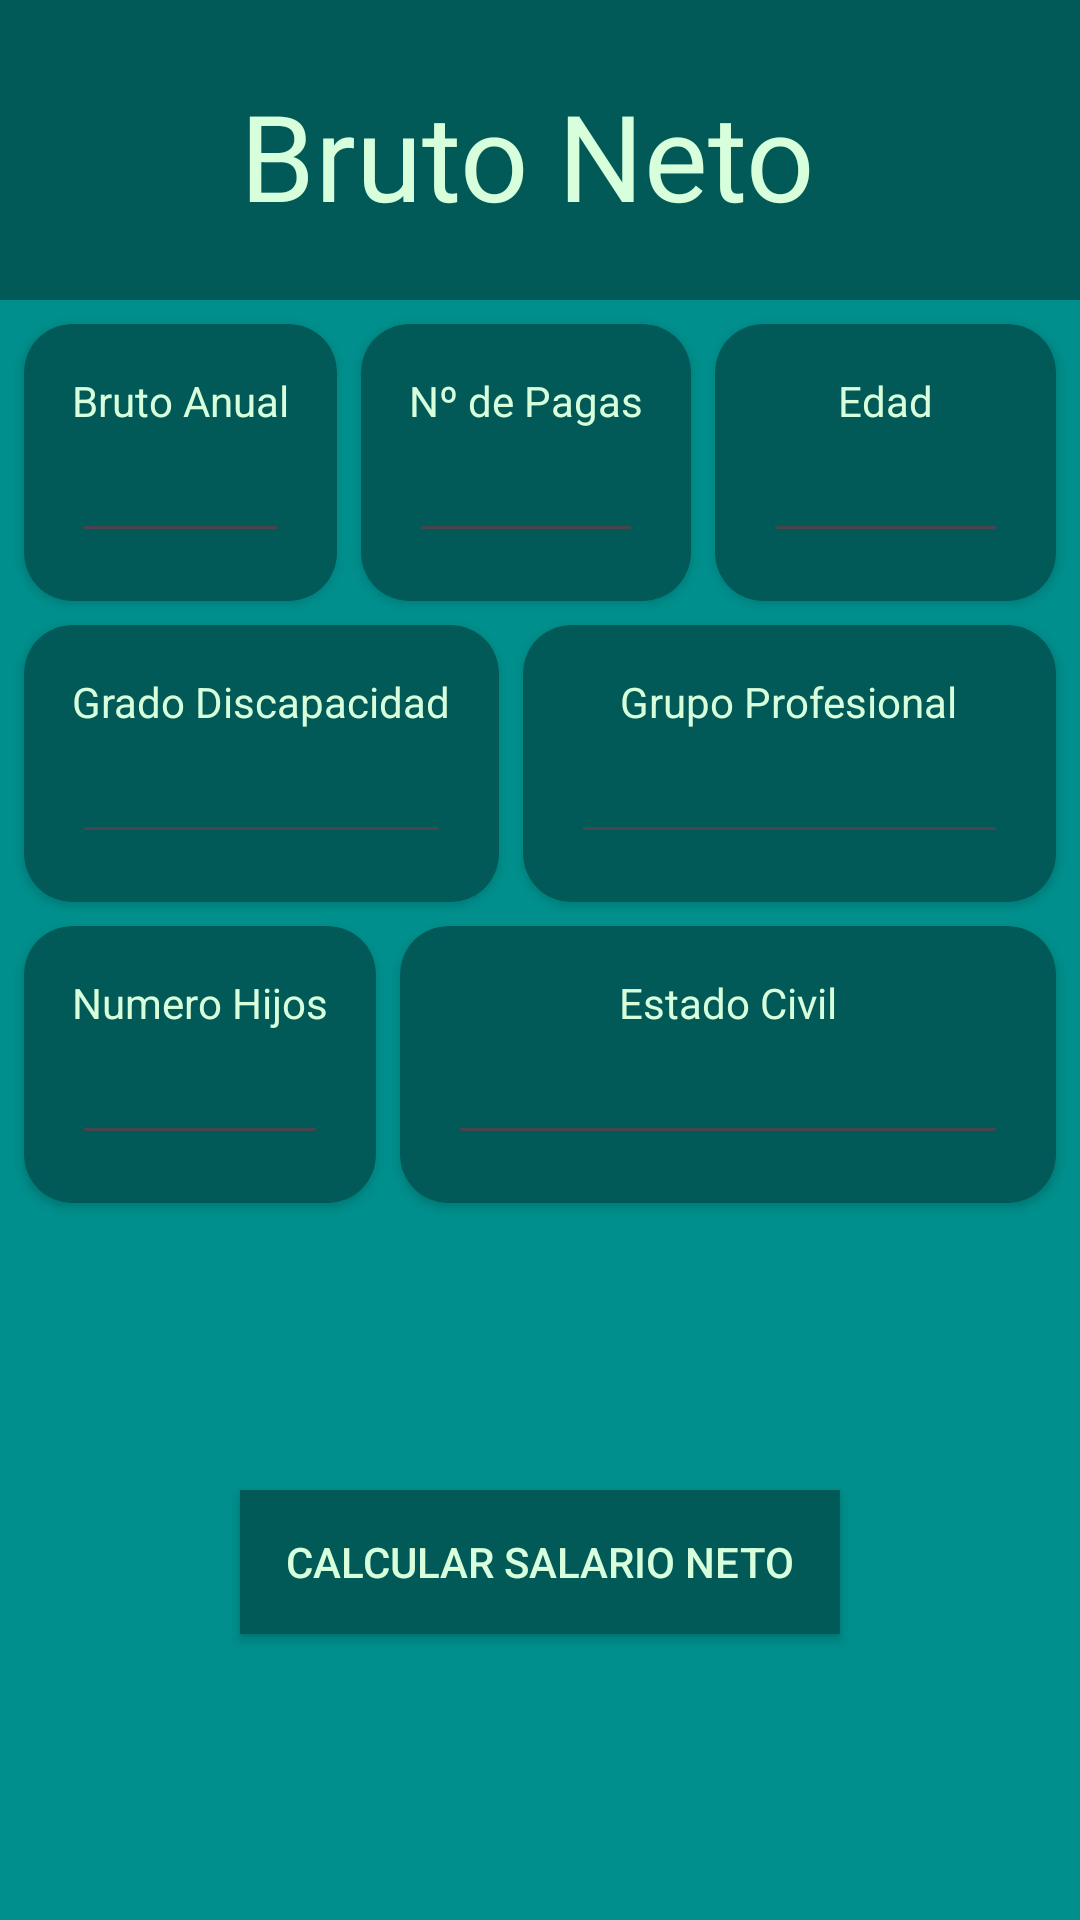

Produce the Android XML layout that renders to this screen, including the resource entries it uses.
<!-- AndroidManifest.xml: application theme Theme.BrutoNeto_JavierEstradaAmat -->
<!-- res/layout/activity_main.xml -->
<?xml version="1.0" encoding="utf-8"?>
<androidx.constraintlayout.widget.ConstraintLayout xmlns:android="http://schemas.android.com/apk/res/android"
    xmlns:app="http://schemas.android.com/apk/res-auto"
    xmlns:tools="http://schemas.android.com/tools"
    android:id="@+id/main"
    android:layout_width="match_parent"
    android:layout_height="match_parent"
    tools:context=".MainActivity"
    android:background="@color/backgroundAPP"
    tools:ignore="ExtraText">

    <androidx.constraintlayout.widget.Guideline
        android:id="@+id/guideline"
        android:layout_width="wrap_content"
        android:layout_height="wrap_content"
        android:orientation="vertical"
        app:layout_constraintGuide_begin="10dp" />

    <View
        android:id="@+id/viewTitulo"
        android:layout_width="0dp"
        android:layout_height="100dp"
        android:background="@color/FondoBotones"

        android:textAlignment="center"
        app:layout_constraintEnd_toEndOf="parent"

        app:layout_constraintStart_toStartOf="parent"
        app:layout_constraintTop_toTopOf="parent" />

    <TextView
        android:id="@+id/textView"
        android:layout_width="200dp"
        android:layout_height="50dp"
        android:text="@string/tituloApp"
        android:textColor="@color/TextoColor"
        android:textSize="40sp"
        app:layout_constraintBottom_toBottomOf="@+id/viewTitulo"
        app:layout_constraintEnd_toEndOf="@+id/viewTitulo"
        app:layout_constraintStart_toStartOf="@+id/viewTitulo"
        app:layout_constraintTop_toTopOf="@+id/viewTitulo" />

    <androidx.cardview.widget.CardView

        android:id="@+id/txtBrutoAnual"
        android:layout_width="0dp"
        android:layout_height="wrap_content"
        android:layout_margin="8dp"
        app:cardBackgroundColor="@color/FondoBotones"

        app:cardCornerRadius="16dp"


        app:layout_constraintTop_toBottomOf="@id/viewTitulo"
        app:layout_constraintStart_toStartOf="parent"

         >

        <LinearLayout
            android:layout_width="match_parent"
            android:layout_height="match_parent"
            android:layout_margin="16dp"
            android:gravity="center"
            android:orientation="vertical">

            <TextView
                android:layout_width="wrap_content"
                android:layout_height="wrap_content"
                android:text="Bruto Anual"
                android:textColor="@color/TextoColor" />

            <EditText
                android:id="@+id/brutoAnual"
                android:layout_width="match_parent"
                android:layout_height="wrap_content"
                android:inputType="numberDecimal" />


        </LinearLayout>


    </androidx.cardview.widget.CardView>

    <androidx.cardview.widget.CardView

        android:id="@+id/txtNumPagas"
        android:layout_width="0dp"
        android:layout_height="wrap_content"
        android:layout_margin="8dp"
        app:cardBackgroundColor="@color/FondoBotones"

        app:cardCornerRadius="16dp"

        app:layout_constraintStart_toEndOf="@id/txtBrutoAnual"
        app:layout_constraintTop_toBottomOf="@id/viewTitulo"

        >


        <LinearLayout
            android:layout_width="match_parent"
            android:layout_height="match_parent"
            android:layout_margin="16dp"
            android:gravity="center"
            android:orientation="vertical">

            <TextView
                android:layout_width="wrap_content"
                android:layout_height="wrap_content"
                android:text="Nº de Pagas"
                android:textColor="@color/TextoColor" />

            <EditText
                android:id="@+id/nPagas"
                android:layout_width="match_parent"
                android:layout_height="wrap_content"
                android:inputType="numberDecimal" />


        </LinearLayout>


    </androidx.cardview.widget.CardView>


    <androidx.cardview.widget.CardView

        android:id="@+id/txtEdad"
        android:layout_width="0dp"
        android:layout_height="wrap_content"
        android:layout_margin="8dp"
        app:cardBackgroundColor="@color/FondoBotones"

        app:cardCornerRadius="16dp"

        app:layout_constraintStart_toEndOf="@id/txtNumPagas"
        app:layout_constraintTop_toBottomOf="@id/viewTitulo"
        app:layout_constraintEnd_toEndOf="parent"
        >

        <LinearLayout
            android:layout_width="match_parent"
            android:layout_height="match_parent"
            android:layout_margin="16dp"
            android:gravity="center"
            android:orientation="vertical">

            <TextView
                android:layout_width="wrap_content"
                android:layout_height="wrap_content"
                android:text="Edad"
                android:textColor="@color/TextoColor" />

            <EditText
                android:id="@+id/nEdad"
                android:layout_width="match_parent"
                android:layout_height="wrap_content"
                android:inputType="numberDecimal" />


        </LinearLayout>


    </androidx.cardview.widget.CardView>

    <androidx.cardview.widget.CardView

        android:id="@+id/txtGrupoProfesional"
        android:layout_width="0dp"
        android:layout_height="wrap_content"
        android:layout_margin="8dp"
        app:cardBackgroundColor="@color/FondoBotones"

        app:cardCornerRadius="16dp"
        app:layout_constraintEnd_toEndOf="parent"
        app:layout_constraintStart_toEndOf="@id/txtGradoDiscapacidad"

        app:layout_constraintTop_toBottomOf="@id/txtBrutoAnual">

        <LinearLayout
            android:layout_width="match_parent"
            android:layout_height="match_parent"
            android:layout_margin="16dp"
            android:gravity="center"
            android:orientation="vertical">

            <TextView
                android:layout_width="wrap_content"
                android:layout_height="wrap_content"
                android:text="Grupo Profesional"
                android:textColor="@color/TextoColor" />

            <EditText
                android:id="@+id/gProfesional"
                android:layout_width="match_parent"
                android:layout_height="wrap_content"
                android:inputType="text" />


        </LinearLayout>


    </androidx.cardview.widget.CardView>

    <androidx.cardview.widget.CardView

        android:id="@+id/txtGradoDiscapacidad"
        android:layout_width="0dp"
        android:layout_height="wrap_content"
        android:layout_margin="8dp"
        app:cardBackgroundColor="@color/FondoBotones"

        app:cardCornerRadius="16dp"

       app:layout_constraintStart_toStartOf="parent"
        app:layout_constraintTop_toBottomOf="@id/txtBrutoAnual">

        <LinearLayout
            android:layout_width="match_parent"
            android:layout_height="match_parent"
            android:layout_margin="16dp"
            android:gravity="center"
            android:orientation="vertical">

            <TextView
                android:layout_width="wrap_content"
                android:layout_height="wrap_content"
                android:text="Grado Discapacidad"
                android:textColor="@color/TextoColor" />

            <EditText
                android:id="@+id/gDiscapacidad"
                android:layout_width="match_parent"
                android:layout_height="wrap_content"
                android:inputType="text" />


        </LinearLayout>


    </androidx.cardview.widget.CardView>

    <androidx.cardview.widget.CardView

        android:id="@+id/txtEstadoCivil"
        android:layout_width="0dp"
        android:layout_height="wrap_content"
        android:layout_margin="8dp"
        app:cardBackgroundColor="@color/FondoBotones"

        app:cardCornerRadius="16dp"

        app:layout_constraintEnd_toEndOf="parent"
        app:layout_constraintStart_toEndOf="@id/txtHijos"

        app:layout_constraintTop_toBottomOf="@id/txtGrupoProfesional">

        <LinearLayout
            android:layout_width="match_parent"
            android:layout_height="match_parent"
            android:layout_margin="16dp"
            android:gravity="center"
            android:orientation="vertical">

            <TextView
                android:layout_width="wrap_content"
                android:layout_height="wrap_content"
                android:text="Estado Civil"
                android:textColor="@color/TextoColor" />

            <EditText
                android:id="@+id/eCivil"
                android:layout_width="match_parent"
                android:layout_height="wrap_content"
                android:inputType="text" />


        </LinearLayout>


    </androidx.cardview.widget.CardView>

    <androidx.cardview.widget.CardView

        android:id="@+id/txtHijos"
        android:layout_width="0dp"
        android:layout_height="wrap_content"
        android:layout_margin="8dp"
        app:cardBackgroundColor="@color/FondoBotones"

        app:cardCornerRadius="16dp"

        app:layout_constraintStart_toStartOf="parent"

        app:layout_constraintTop_toBottomOf="@id/txtGrupoProfesional">

    <LinearLayout
        android:layout_width="match_parent"
        android:layout_height="match_parent"
        android:layout_margin="16dp"
        android:gravity="center"
        android:orientation="vertical">

        <TextView
            android:layout_width="wrap_content"
            android:layout_height="wrap_content"
            android:text="Numero Hijos"
            android:textColor="@color/TextoColor" />

        <EditText
            android:id="@+id/nHijos"
            android:layout_width="match_parent"
            android:layout_height="wrap_content"
            android:inputType="number" />


    </LinearLayout>

    </androidx.cardview.widget.CardView>

    <TextView
        android:id="@+id/error"
        android:layout_width="300dp"
        android:layout_height="wrap_content"
        app:layout_constraintStart_toStartOf="parent"
        app:layout_constraintEnd_toEndOf="parent"
        app:layout_constraintTop_toTopOf="@id/txtEstadoCivil"
        app:layout_constraintBottom_toBottomOf="@id/btnCalc"

        />


    <androidx.appcompat.widget.AppCompatButton
        android:id="@+id/btnCalc"
        android:layout_width="200dp"
        android:layout_height="wrap_content"
        android:text="Calcular salario neto"
        app:layout_constraintBottom_toBottomOf="parent"
        app:layout_constraintEnd_toEndOf="parent"
        app:layout_constraintStart_toStartOf="parent"
        app:layout_constraintTop_toBottomOf="@id/txtEstadoCivil"
        android:background="@color/FondoBotones"
        android:textColor="@color/TextoColor"

        />


</androidx.constraintlayout.widget.ConstraintLayout>
<!-- resources referenced by this layout -->
<resources>
  <color name="FondoBotones">#015958</color>
  <color name="TextoColor">#D8FFDB</color>
  <color name="backgroundAPP">#008F8C</color>
  <string name="tituloApp">Bruto Neto</string>
  <style name="Theme.BrutoNeto_JavierEstradaAmat" parent="Base.Theme.BrutoNeto_JavierEstradaAmat" />
  <style name="Base.Theme.BrutoNeto_JavierEstradaAmat" parent="Theme.Material3.DayNight.NoActionBar">
          
          
      </style>
</resources>
